6-way image classification set "data" from GitHub (Abramov-Kirill/Test_task_drinks); label vocabulary: 7up lajm limon pet 1.0, adrenaline rush citrus buff can 0.5, cool cola bottle 0.33, e on citrus punch can 0.45, jevervess cola bottle 0.25, pepsi max pet 2.0.

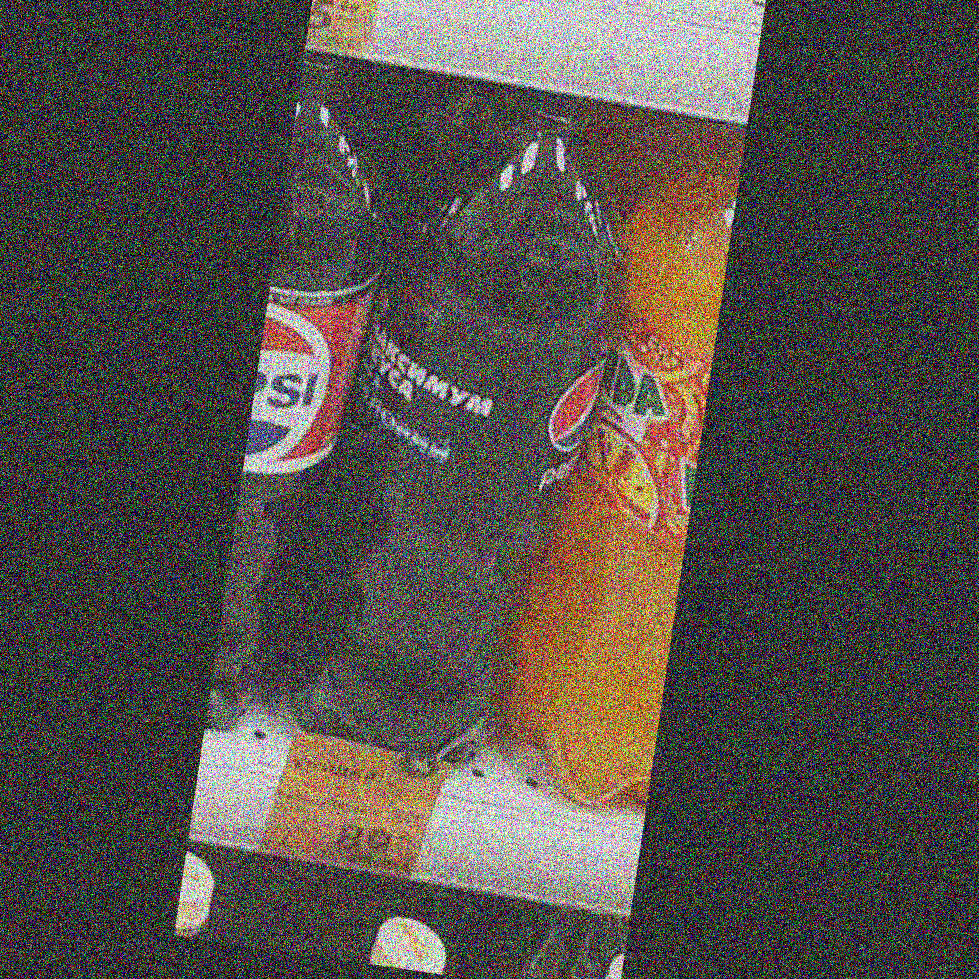
Label: pepsi max pet 2.0

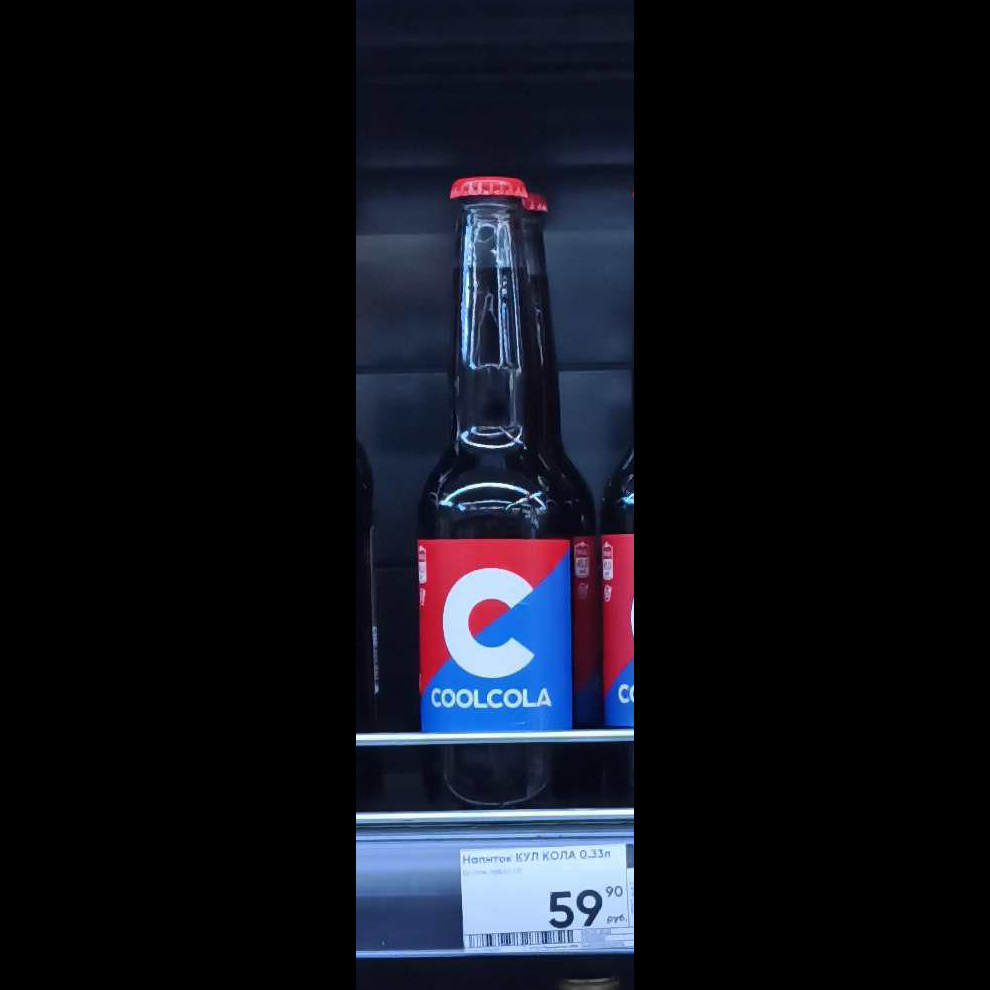
Label: cool cola bottle 0.33

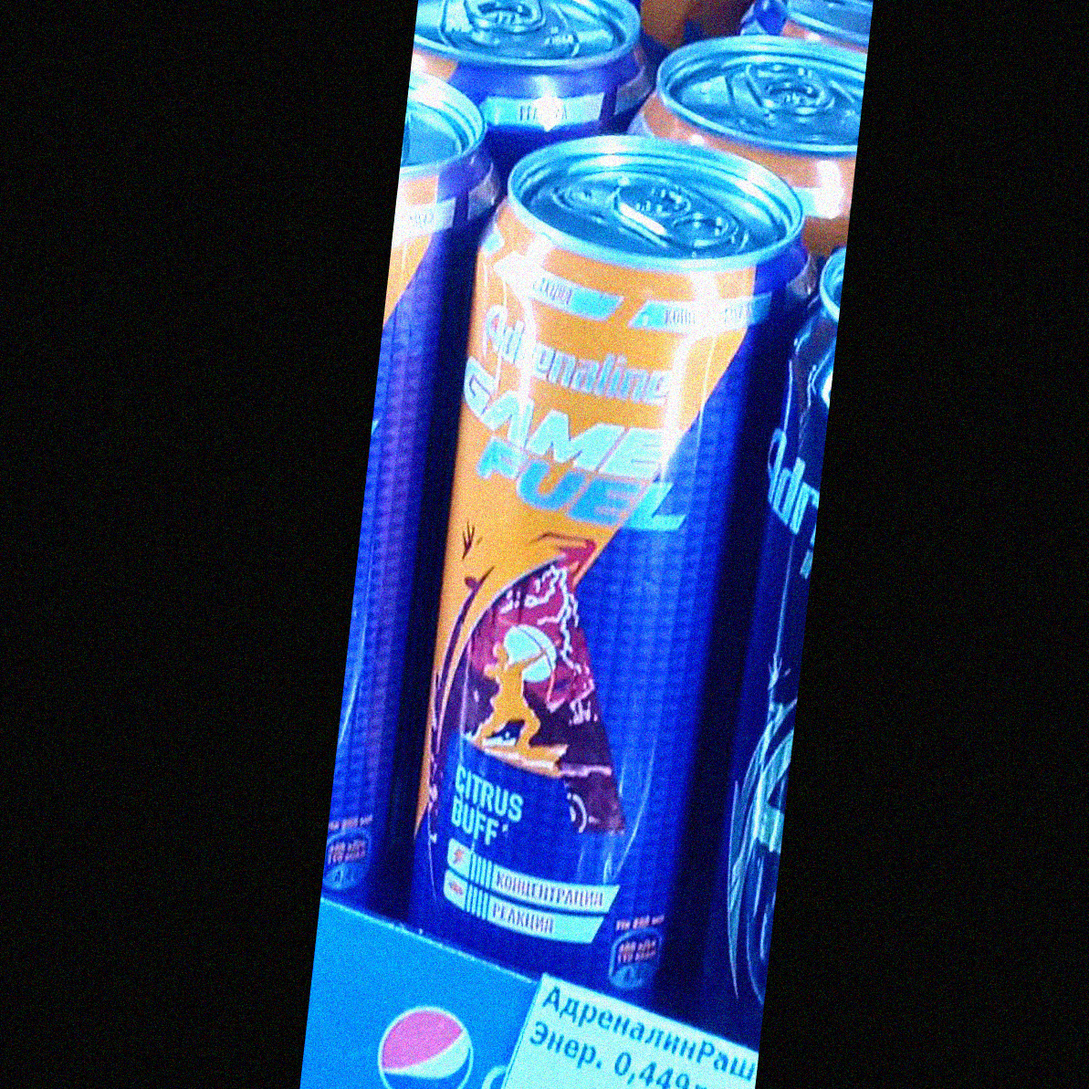
Label: adrenaline rush citrus buff can 0.5

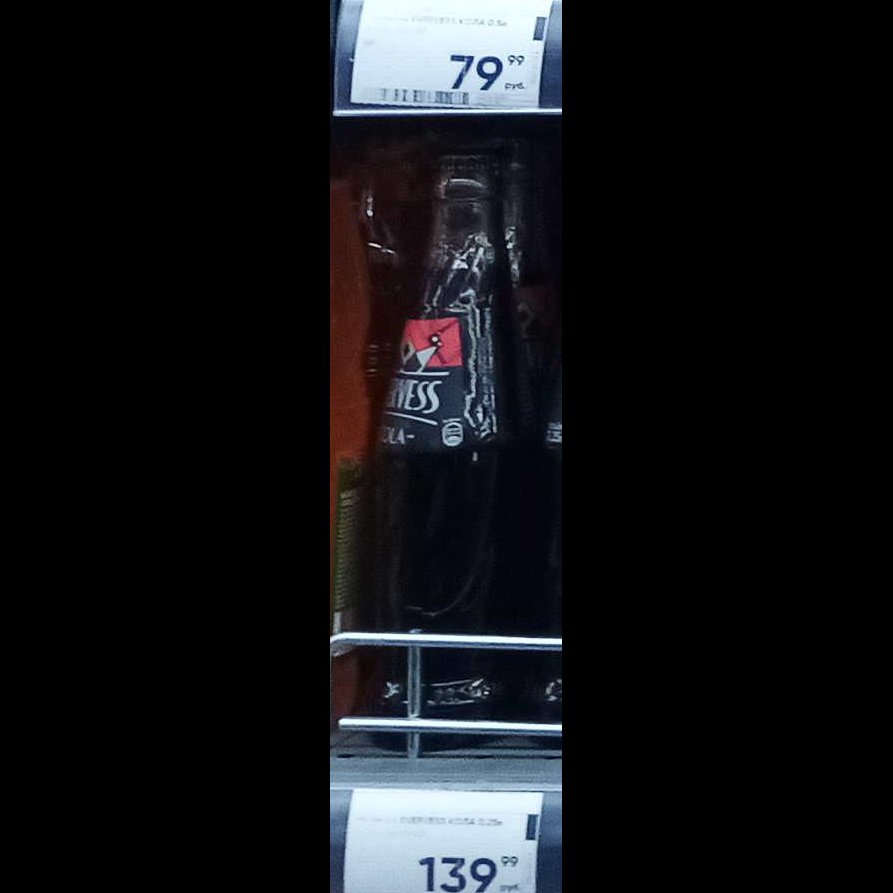
Label: jevervess cola bottle 0.25

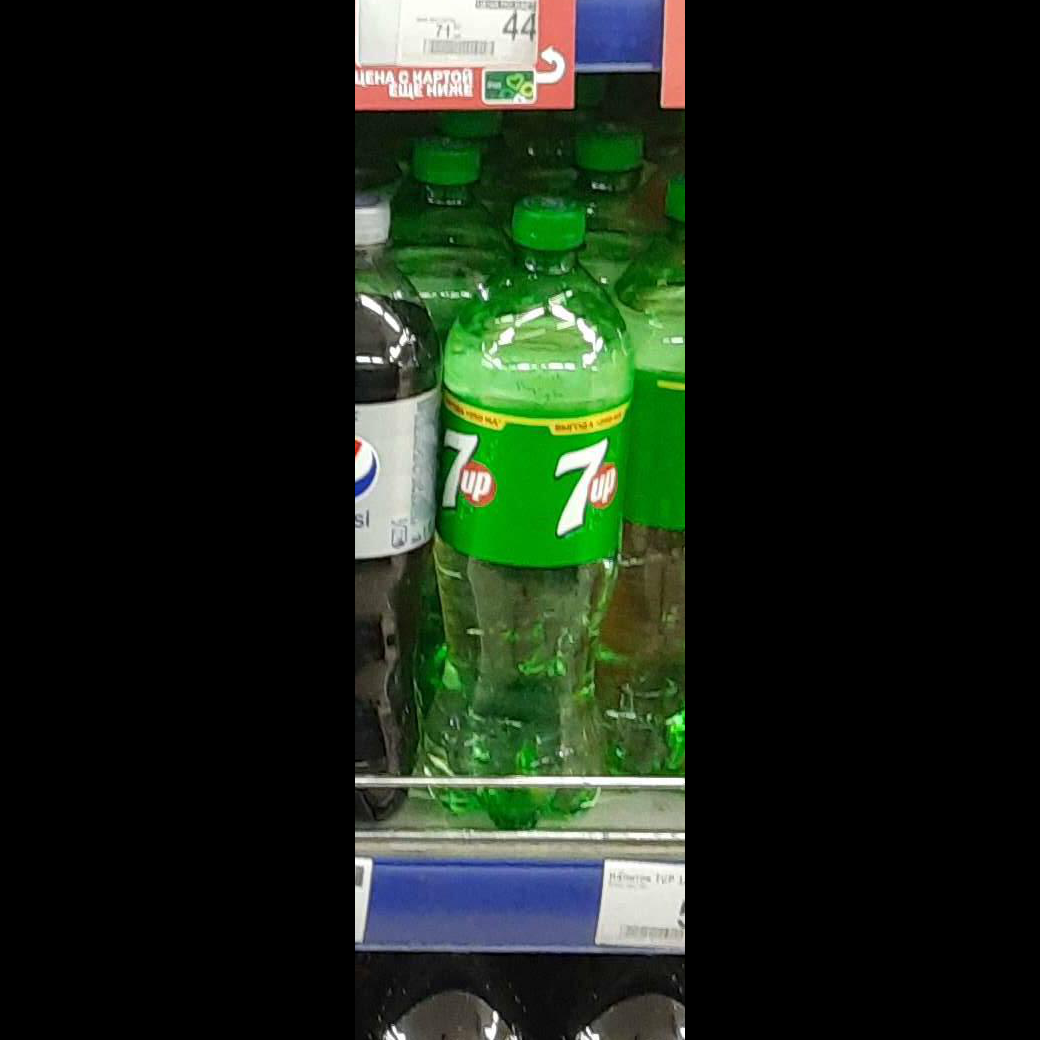
Label: 7up lajm limon pet 1.0

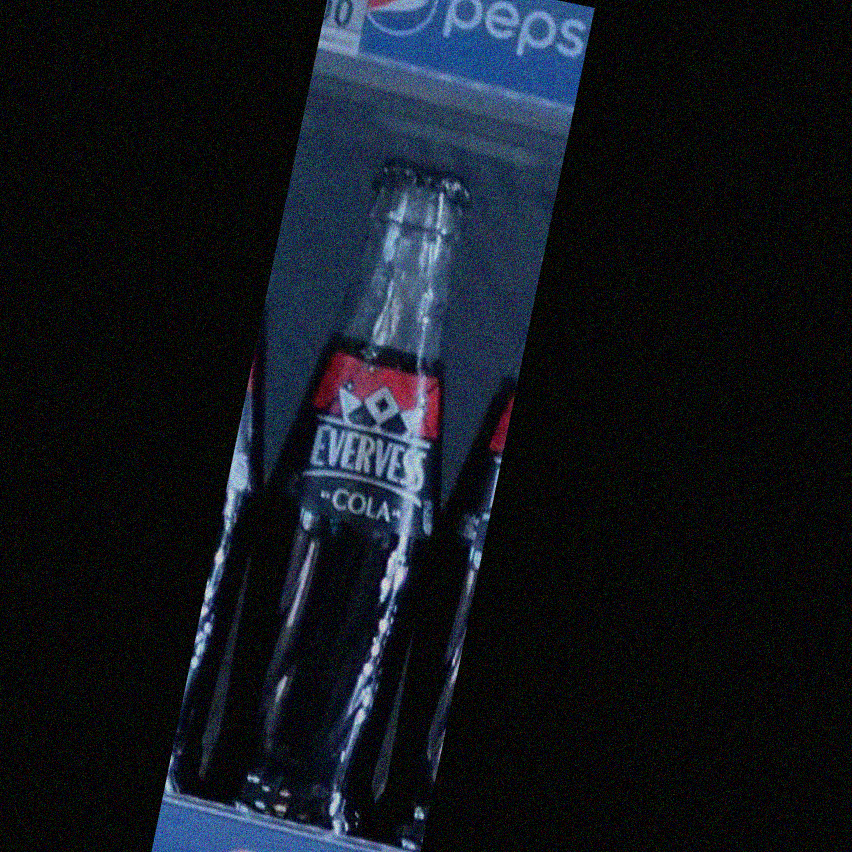
Label: jevervess cola bottle 0.25
